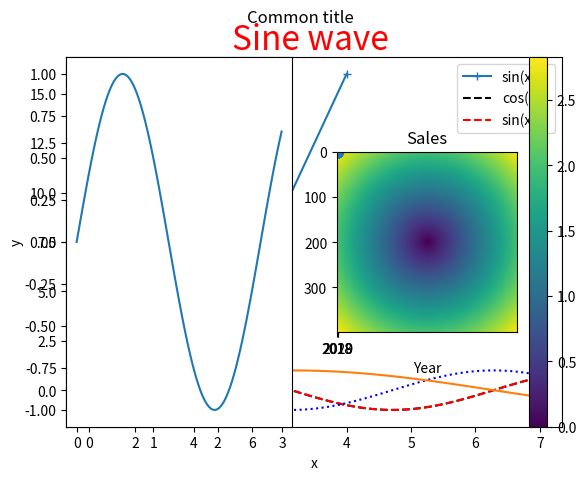

Recreate this plot in Python. (Note: this script raises an exception after producing the figure.)

import numpy as np
import matplotlib.pyplot as plt
import matplotlib.image as mpimg

# Plotting data points
x = [1,2,3,4]
y = [1,4,9,16]
plt.plot(x,y,marker="+")
plt.show()

# More points => more accurate picture
x = np.linspace(0,7,100)
y = np.sin(x)
plt.plot(x,y,color="black",linestyle="--")
plt.title("Sine wave ",color="red",fontsize=24)
plt.xlabel("x")
plt.ylabel("y")
plt.show()

# New picture starting here
y2 = np.cos(x)
plt.plot(x,y,"r--",x,y2,"b:")
plt.plot(x,np.sin(x/2))
plt.legend(['sin(x)','cos(x)','sin(x/2)'])
plt.show()


# Dividing picture to subpictures
plt.subplot(1,2,1)
plt.plot(x,y)
plt.subplot(1,2,2)
plt.plot(x,y2)
plt.suptitle('Common title   ')
plt.savefig("Picture_tables_arrays_vectors_matrices.png")  # save the plot as image
plt.show()


# Bar graph
plt.bar(['2018','2019','2020'],[10000,12000,13000],color="cyan")
plt.title('Sales')
plt.xlabel('Year')
plt.show()


# Histogram
x = np.random.randn(2000)
plt.hist(x,20)  # second parameter is the number of buckets (columns)
plt.show()


# Scatter plot
x = np.random.randn(200)
y = np.random.randn(200)
plt.scatter(x,y)
plt.show()


points = np.arange(-2,2,0.01)
x,y = np.meshgrid(points,points)
z = np.sqrt(x**2 + y**2)
plt.imshow(z)
plt.colorbar()
plt.show()

# Reading picture from file to table 
I = mpimg.imread('cameraman.png')
print(I.shape)
plt.imshow(I)
plt.show()
